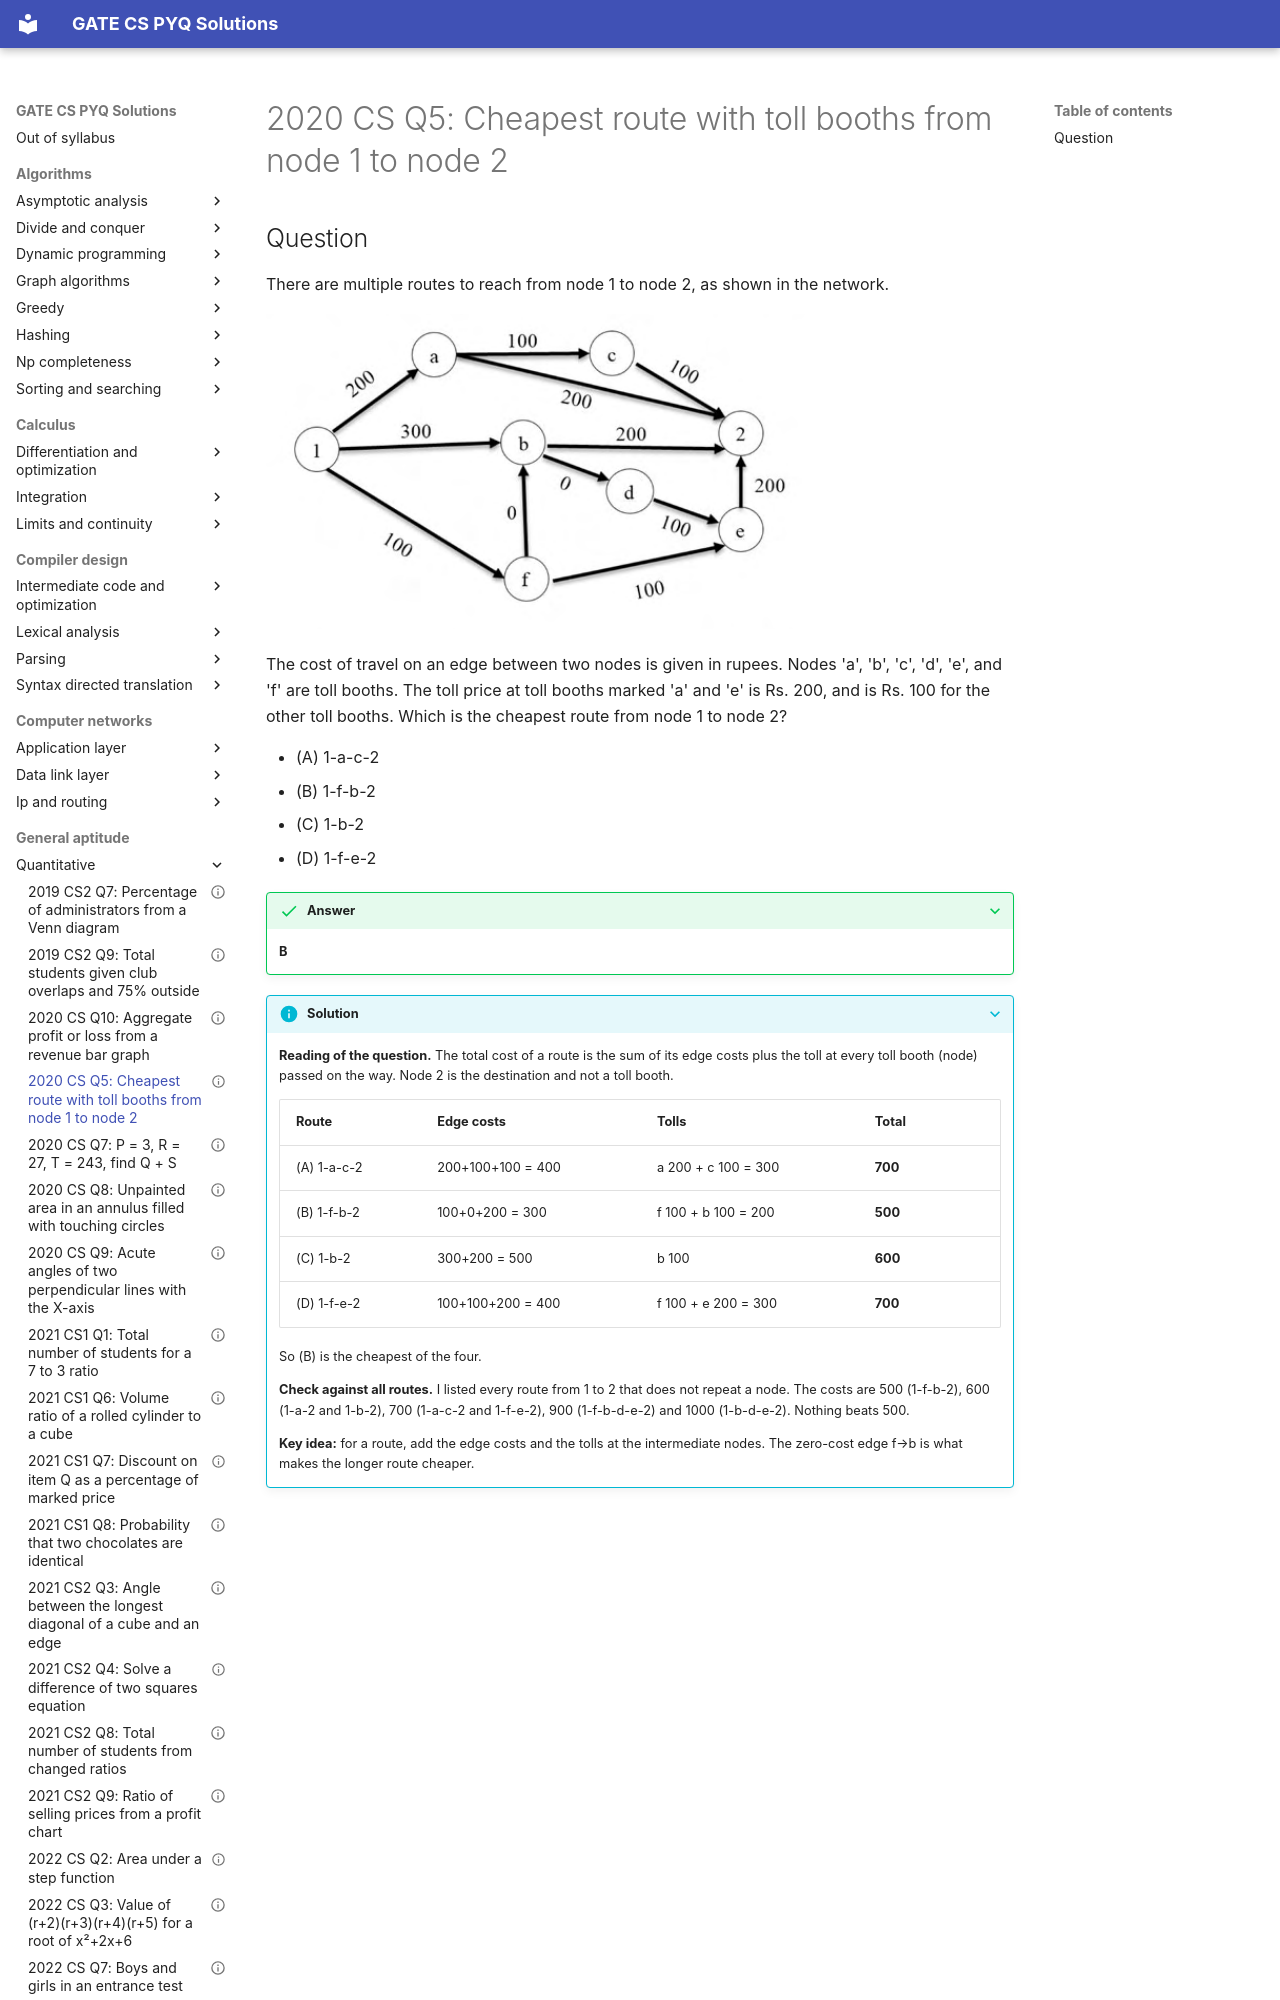

repository: saheenusman/GATE-PYQs · page: general-aptitude/quantitative/2020-set1-q5/index.html · generator: mkdocs

---
title: "2020 CS Q5: Cheapest route with toll booths from node 1 to node 2"
year: 2020
set: 1
paper: CS
q_no: 5
subject: general-aptitude
topic: quantitative
also: []
marks: 1
type: MCQ
official_answer: "B"
status: verified
---

# 2020 CS Q5: Cheapest route with toll booths from node 1 to node 2
